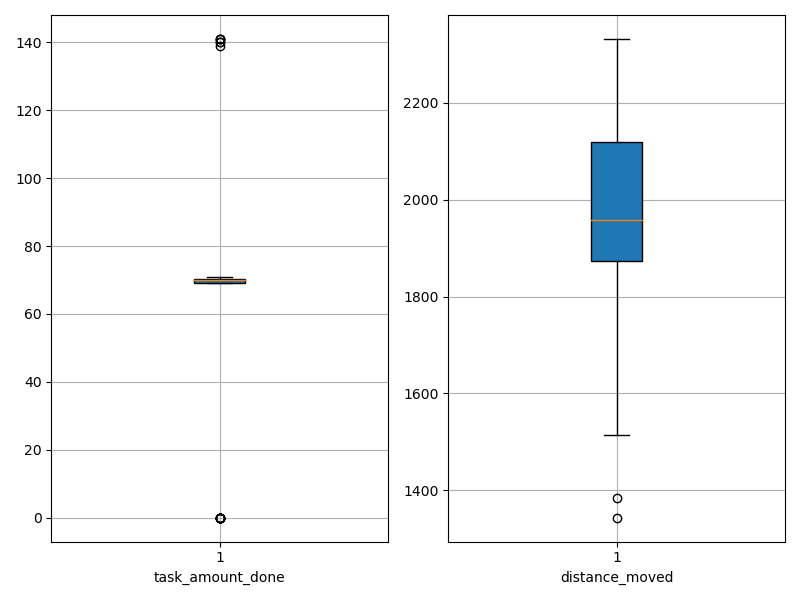

Source data for this figure (header and first rows):
agent_id, task_amount_done, distance_moved
0, 70.0, 1552
1, 70.0, 1912
2, 0.0, 2279
3, 141.0, 1343
4, 69.0, 1759
5, 71.0, 1964
6, 70.0, 2119
7, 0.0, 1972
8, 70.0, 1700
9, 70.0, 1822
10, 69.0, 1906
11, 141.0, 1553
12, 69.0, 1792
13, 0.0, 2226
14, 70.0, 2002
15, 71.0, 1814
16, 70.0, 1924
17, 0.0, 2230
18, 70.0, 2187
19, 69.0, 2035
20, 0.0, 2290
21, 70.0, 2003
22, 140.0, 1560
23, 70.0, 1931
24, 69.0, 1917
25, 0.0, 2325
26, 69.0, 1889
27, 0.0, 2258
28, 70.0, 1974
29, 70.0, 2006
30, 70.0, 1853
31, 70.0, 1957
32, 71.0, 2021
33, 71.0, 1988
34, 140.0, 1564
35, 69.0, 2119
36, 70.0, 1934
37, 0.0, 2197
38, 70.0, 1796
39, 141.0, 1383
40, 70.0, 2150
41, 70.0, 1721
42, 69.0, 2169
43, 0.0, 2059
44, 71.0, 2202
45, 70.0, 1924
46, 139.0, 1515
47, 69.0, 1879
48, 70.0, 1975
49, 69.0, 1916
50, 70.0, 2011
51, 71.0, 2134
52, 0.0, 2332
53, 71.0, 1936
54, 0.0, 2275
55, 71.0, 1922
56, 71.0, 1913
57, 0.0, 1958
58, 69.0, 1934
59, 70.0, 2009
